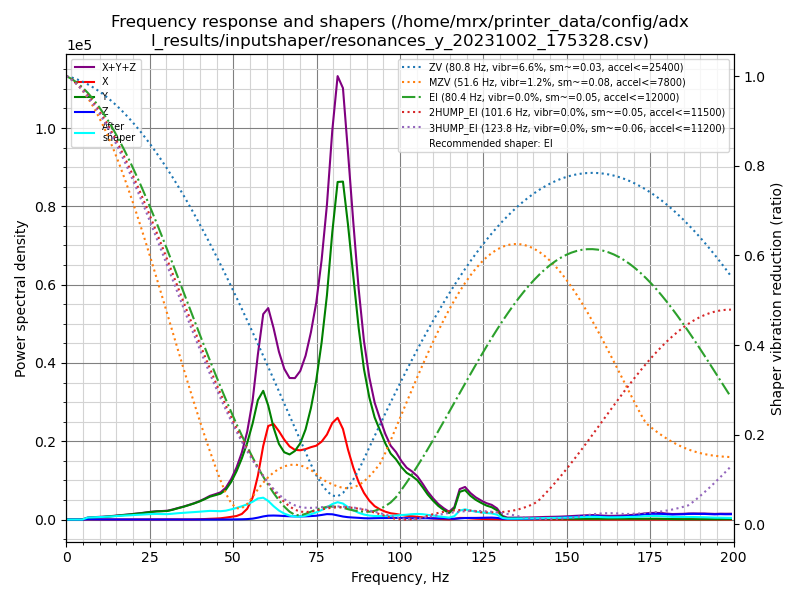

The file beside this chart, header and first rows:
freq, psd_x, psd_y, psd_z, psd_xyz
0.0, 5.552e+02, 1.520e+03, 1.591e+02, 2.234e+03
1.6, 5.859e+02, 1.097e+03, 3.511e+02, 2.034e+03
3.2, 3.663e+02, 3.526e+02, 3.788e+02, 1.098e+03
4.8, 3.317e+02, 1.056e+03, 4.176e+02, 1.805e+03
6.4, 3.561e+02, 2.693e+03, 3.982e+02, 3.447e+03
8.0, 3.610e+02, 4.115e+03, 3.684e+02, 4.845e+03
9.6, 3.606e+02, 5.802e+03, 3.848e+02, 6.547e+03
11.2, 3.620e+02, 7.637e+03, 3.927e+02, 8.391e+03
12.7, 3.671e+02, 9.995e+03, 4.064e+02, 1.077e+04
14.3, 3.452e+02, 1.300e+04, 3.979e+02, 1.374e+04
15.9, 3.618e+02, 1.676e+04, 3.813e+02, 1.751e+04
17.5, 3.834e+02, 2.065e+04, 4.052e+02, 2.144e+04
19.1, 4.010e+02, 2.504e+04, 3.774e+02, 2.582e+04
20.7, 4.734e+02, 3.036e+04, 3.686e+02, 3.121e+04
22.3, 4.895e+02, 3.594e+04, 4.092e+02, 3.684e+04
23.9, 5.691e+02, 4.274e+04, 4.177e+02, 4.372e+04
25.5, 7.138e+02, 5.004e+04, 4.537e+02, 5.120e+04
27.1, 8.569e+02, 5.653e+04, 4.675e+02, 5.785e+04
28.7, 1.055e+03, 6.121e+04, 4.511e+02, 6.271e+04
30.3, 1.425e+03, 6.684e+04, 4.753e+02, 6.874e+04
31.9, 1.529e+03, 8.040e+04, 4.829e+02, 8.241e+04
33.5, 1.347e+03, 9.752e+04, 4.603e+02, 9.933e+04
35.1, 1.182e+03, 1.149e+05, 4.585e+02, 1.166e+05
36.6, 1.292e+03, 1.342e+05, 5.236e+02, 1.360e+05
38.2, 1.868e+03, 1.566e+05, 5.484e+02, 1.590e+05
39.8, 3.067e+03, 1.829e+05, 5.916e+02, 1.865e+05
41.4, 5.292e+03, 2.148e+05, 6.692e+02, 2.207e+05
43.0, 8.212e+03, 2.514e+05, 6.966e+02, 2.603e+05
44.6, 1.094e+04, 2.778e+05, 7.323e+02, 2.895e+05
46.2, 1.512e+04, 3.056e+05, 8.752e+02, 3.216e+05
47.8, 2.394e+04, 3.648e+05, 1.276e+03, 3.900e+05
49.4, 3.449e+04, 4.761e+05, 1.859e+03, 5.125e+05
51.0, 4.619e+04, 6.301e+05, 2.524e+03, 6.788e+05
52.6, 7.538e+04, 8.247e+05, 3.702e+03, 9.038e+05
54.2, 1.493e+05, 1.063e+06, 6.340e+03, 1.219e+06
55.8, 3.112e+05, 1.368e+06, 1.311e+04, 1.692e+06
57.4, 6.429e+05, 1.755e+06, 2.771e+04, 2.426e+06
59.0, 1.111e+06, 1.943e+06, 4.696e+04, 3.101e+06
60.5, 1.448e+06, 1.765e+06, 6.028e+04, 3.273e+06
62.1, 1.518e+06, 1.460e+06, 6.382e+04, 3.042e+06
63.7, 1.440e+06, 1.233e+06, 6.277e+04, 2.736e+06
65.3, 1.335e+06, 1.124e+06, 5.893e+04, 2.518e+06
66.9, 1.252e+06, 1.114e+06, 5.624e+04, 2.422e+06
68.5, 1.221e+06, 1.202e+06, 5.543e+04, 2.478e+06
70.1, 1.242e+06, 1.367e+06, 5.563e+04, 2.664e+06
71.7, 1.292e+06, 1.654e+06, 5.885e+04, 3.005e+06
73.3, 1.357e+06, 2.090e+06, 6.501e+04, 3.512e+06
74.9, 1.415e+06, 2.670e+06, 7.319e+04, 4.158e+06
76.5, 1.524e+06, 3.462e+06, 8.966e+04, 5.076e+06
78.1, 1.698e+06, 4.481e+06, 1.085e+05, 6.288e+06
79.7, 1.967e+06, 5.853e+06, 1.073e+05, 7.927e+06
81.3, 2.115e+06, 7.018e+06, 8.629e+04, 9.219e+06
82.9, 1.919e+06, 7.164e+06, 6.402e+04, 9.146e+06
84.4, 1.513e+06, 6.371e+06, 5.114e+04, 7.935e+06
86.0, 1.142e+06, 5.352e+06, 4.395e+04, 6.538e+06
87.6, 8.381e+05, 4.297e+06, 3.802e+04, 5.173e+06
89.2, 6.080e+05, 3.430e+06, 3.069e+04, 4.069e+06
90.8, 4.377e+05, 2.836e+06, 2.815e+04, 3.302e+06
92.4, 3.166e+05, 2.412e+06, 3.284e+04, 2.762e+06
94.0, 2.445e+05, 2.141e+06, 3.598e+04, 2.422e+06
... 66 more rows
